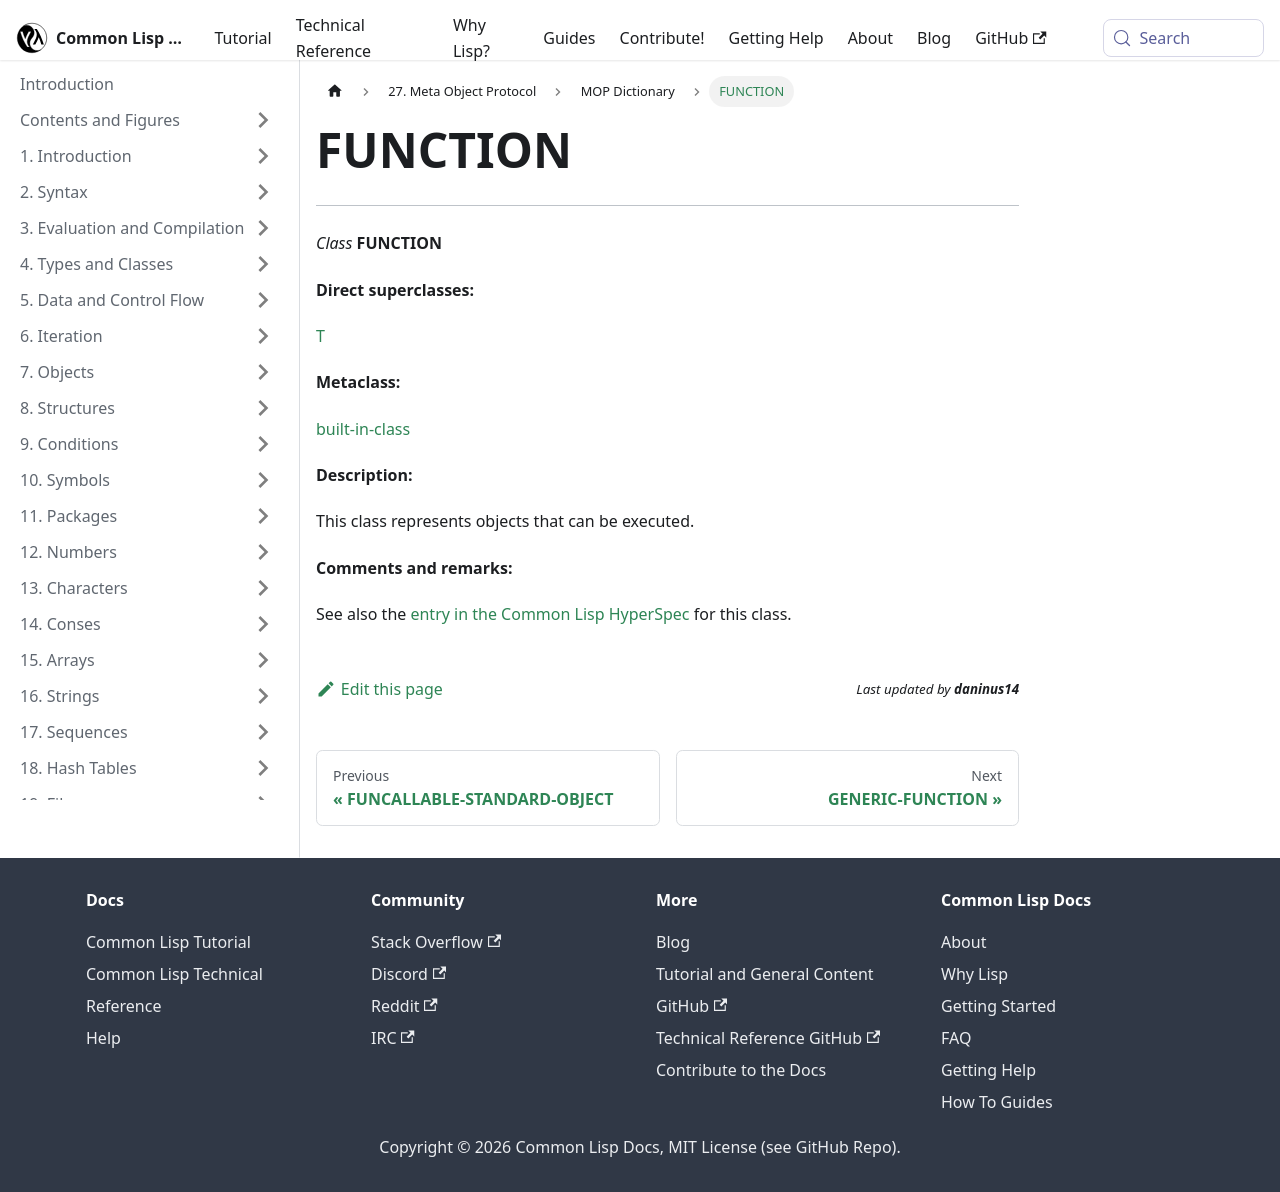

repository: lisp-docs/cl-language-reference · page: meta-object-protocol/dictionary/class-function.html · generator: docusaurus

FUNCTION
========

------------------------------------------------------------------------

*Class* **FUNCTION**

**Direct superclasses:**

[T](/meta-object-protocol/dictionary/class-t)

**Metaclass:**

[built-in-class](/meta-object-protocol/dictionary/class-built-in-class)

**Description:**

This class represents objects that can be executed.

**Comments and remarks:**

See also the [entry in the Common Lisp HyperSpec](http://www.lispworks.com/documentation/HyperSpec/Body/t_fn.htm) for this class.
